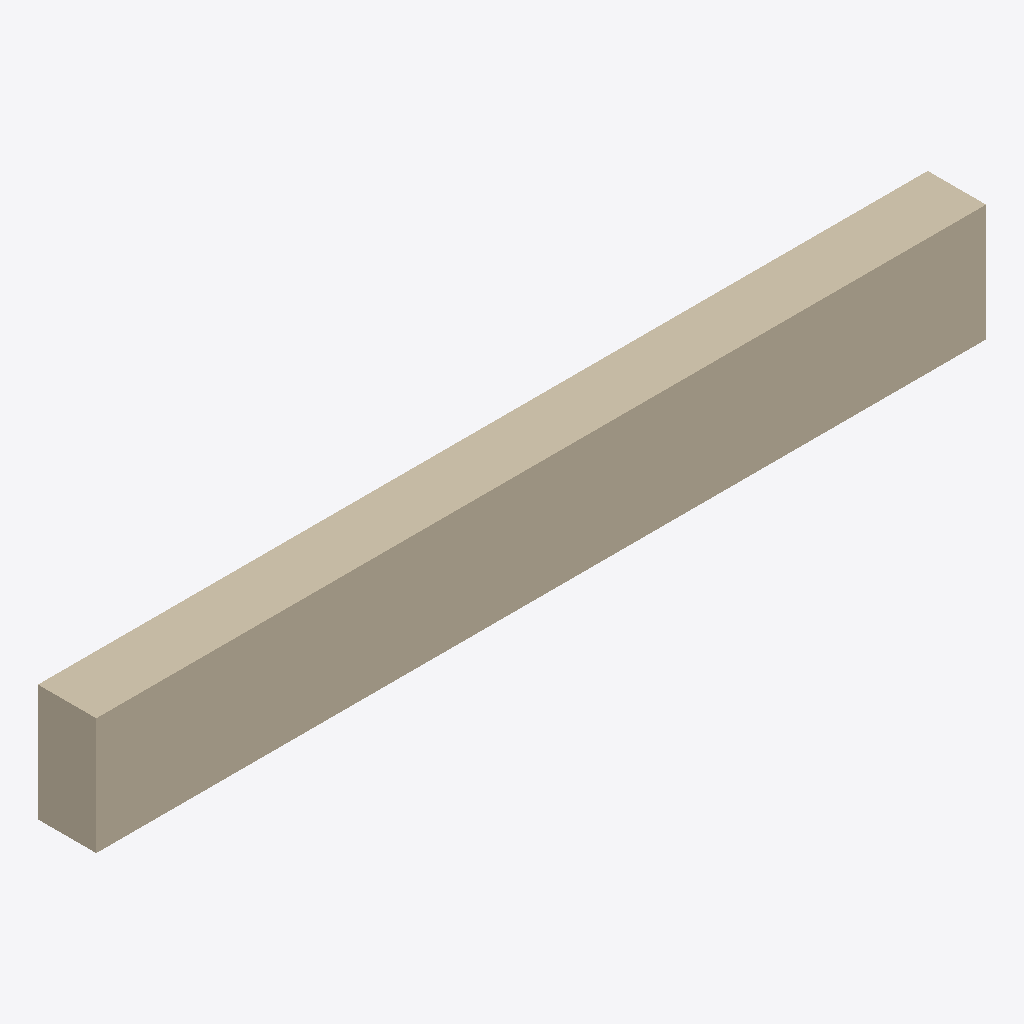
Isometric view of an IFC building model (IFC-SPF (STEP), schema IFC2X3, length unit millimetre), seen from the south-west, elements coloured by IFC class: 1 wall (beige).
Extent 3.0 m × 0.2 m × 0.4 m (x, y, z). Storeys (1): 标高 1 at 0.00 m. Elements (1): 1 IfcWallStandardCase.

HEADER;
FILE_DESCRIPTION(('ViewDefinition [CoordinationView]'),'2;1');
FILE_NAME('项目编号','2015-09-24T18:32:54',(''),(''),'The EXPRESS Data Manager Version 5.02.0100.07 : ','20140223_1515(x64) - Exporter 2015.0.2014.0223 -','');
FILE_SCHEMA(('IFC2X3'));
ENDSEC;
DATA;
#94=IFCPROJECT('0P7yyd3DP6tRJu$edN8VO5',#41,'项目编号',$,$,'项目名称','项目状态',(#83,#91),#78);
#299=IFCSITE('0P7yyd3DP6tRJu$edN8VO7',#41,'Default',$,'',#298,$,$,.ELEMENT.,(39,54,57,601318),(116,25,58,795166),0.0,$,$);
#104=IFCBUILDING('0P7yyd3DP6tRJu$edN8VO4',#41,'',$,$,#32,$,'',.ELEMENT.,$,$,#100);
#137=IFCBUILDINGSTOREY('0P7yyd3DP6tRJu$eaetWYM',#41,'标高 1',$,$,#136,$,'标高 1',.ELEMENT.,0.0);
#177=IFCWALLSTANDARDCASE('08DxwmyQn9MPpVKz9Vx6jU',#41,'基本墙:常规 - 200mm:196691',$,'基本墙:常规 - 200mm:1740',#146,#173,'196691');
ENDSEC;
